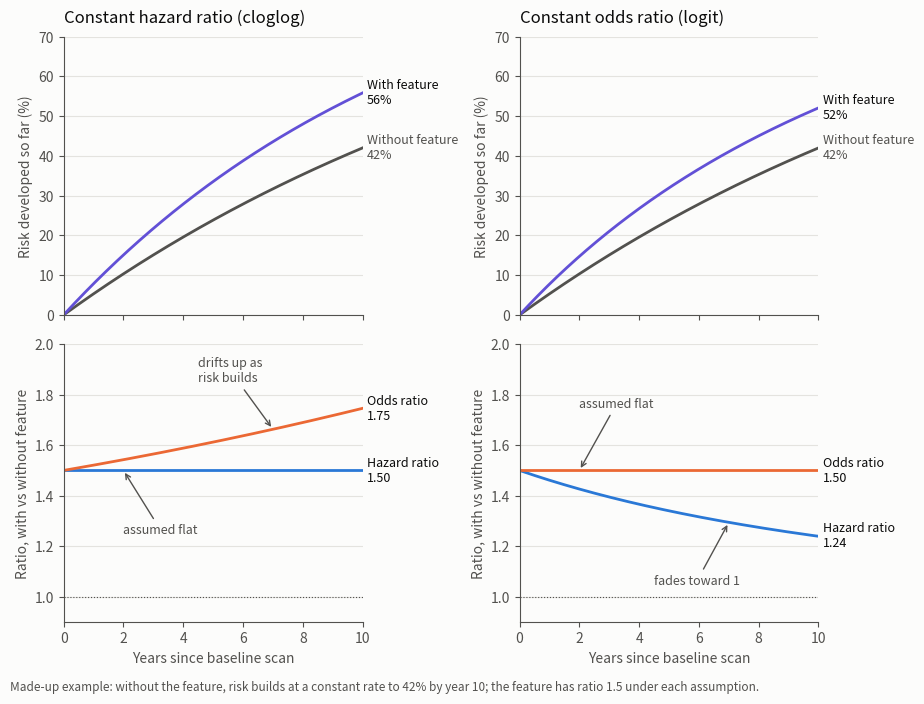

Generate this figure with matplotlib:
"""Constant hazard ratio vs constant odds ratio over a 10-year window (made-up numbers).

Reference group: constant hazard, 42% risk by year 10. Feature group: HR 1.5 (left) or OR 1.5 (right).
"""
import numpy as np
import matplotlib.pyplot as plt

BLUE, ORANGE, VIOLET = "#2a78d6", "#eb6834", "#6250d6"
INK, INK2, GRID, SURFACE = "#0b0b0b", "#52514e", "#e4e3df", "#fcfcfb"

t = np.linspace(0.01, 10, 400)
lam = -np.log(0.58) / 10
F0 = 1 - np.exp(-lam * t)
odds = lambda F: F / (1 - F)

# Left: constant hazard ratio (cloglog)
F1_ph = 1 - (1 - F0) ** 1.5
hr_ph = np.full_like(t, 1.5)
or_ph = odds(F1_ph) / odds(F0)

# Right: constant odds ratio (logit)
o1 = 1.5 * odds(F0)
F1_po = o1 / (1 + o1)
S1 = 1 - F1_po
h1 = np.gradient(F1_po, t) / S1
hr_po = h1 / lam
or_po = np.full_like(t, 1.5)

plt.rcParams.update({"font.family": "sans-serif", "font.size": 10, "axes.edgecolor": INK2,
                     "axes.labelcolor": INK2, "xtick.color": INK2, "ytick.color": INK2})
fig, ax = plt.subplots(2, 2, figsize=(10, 7), sharex=True, facecolor=SURFACE)

def style(a):
    a.set_facecolor(SURFACE)
    a.grid(axis="y", color=GRID, lw=0.8)
    for s in ("top", "right"):
        a.spines[s].set_visible(False)

for col, (F1, hr, orr, title) in enumerate([
        (F1_ph, hr_ph, or_ph, "Constant hazard ratio (cloglog)"),
        (F1_po, hr_po, or_po, "Constant odds ratio (logit)")]):
    top, bot = ax[0, col], ax[1, col]
    style(top); style(bot)
    top.plot(t, 100 * F0, color=INK2, lw=2)
    top.plot(t, 100 * F1, color=VIOLET, lw=2)
    top.text(10.15, 100 * F0[-1], f"Without feature\n{100*F0[-1]:.0f}%", color=INK2, va="center", fontsize=9)
    top.text(10.15, 100 * F1[-1], f"With feature\n{100*F1[-1]:.0f}%", color=INK, va="center", fontsize=9)
    top.set_ylim(0, 70); top.set_ylabel("Risk developed so far (%)")
    top.set_title(title, color=INK, fontsize=12, loc="left", pad=10)

    bot.plot(t, hr, color=BLUE, lw=2)
    bot.plot(t, orr, color=ORANGE, lw=2)
    bot.text(10.15, hr[-1], f"Hazard ratio\n{hr[-1]:.2f}", color=INK, va="center", fontsize=9)
    bot.text(10.15, orr[-1], f"Odds ratio\n{orr[-1]:.2f}", color=INK, va="center", fontsize=9)
    bot.axhline(1, color=INK2, lw=0.8, ls=":")
    bot.set_ylim(0.9, 2.0); bot.set_ylabel("Ratio, with vs without feature")
    bot.set_xlabel("Years since baseline scan")
    bot.set_xlim(0, 10)

ax[1, 0].annotate("assumed flat", (2, 1.5), (2, 1.25), color=INK2, fontsize=9,
                  arrowprops=dict(arrowstyle="->", color=INK2))
ax[1, 0].annotate("drifts up as\nrisk builds", (7, or_ph[np.searchsorted(t, 7)]), (4.5, 1.85), color=INK2,
                  fontsize=9, arrowprops=dict(arrowstyle="->", color=INK2))
ax[1, 1].annotate("assumed flat", (2, 1.5), (2, 1.75), color=INK2, fontsize=9,
                  arrowprops=dict(arrowstyle="->", color=INK2))
ax[1, 1].annotate("fades toward 1", (7, hr_po[np.searchsorted(t, 7)]), (4.5, 1.05), color=INK2,
                  fontsize=9, arrowprops=dict(arrowstyle="->", color=INK2))

fig.text(0.01, 0.005, "Made-up example: without the feature, risk builds at a constant rate to 42% by year 10; "
         "the feature has ratio 1.5 under each assumption.", color=INK2, fontsize=8.5)
fig.tight_layout(rect=(0, 0.02, 0.93, 1))
for ext in ("pdf", "png"):
    fig.savefig(f"hr_vs_or.{ext}", dpi=200, facecolor=SURFACE)
print(f"PH: OR at 10y {or_ph[-1]:.2f}; PO: HR at 10y {hr_po[-1]:.2f}; risks {F1_ph[-1]:.3f} {F1_po[-1]:.3f}")
